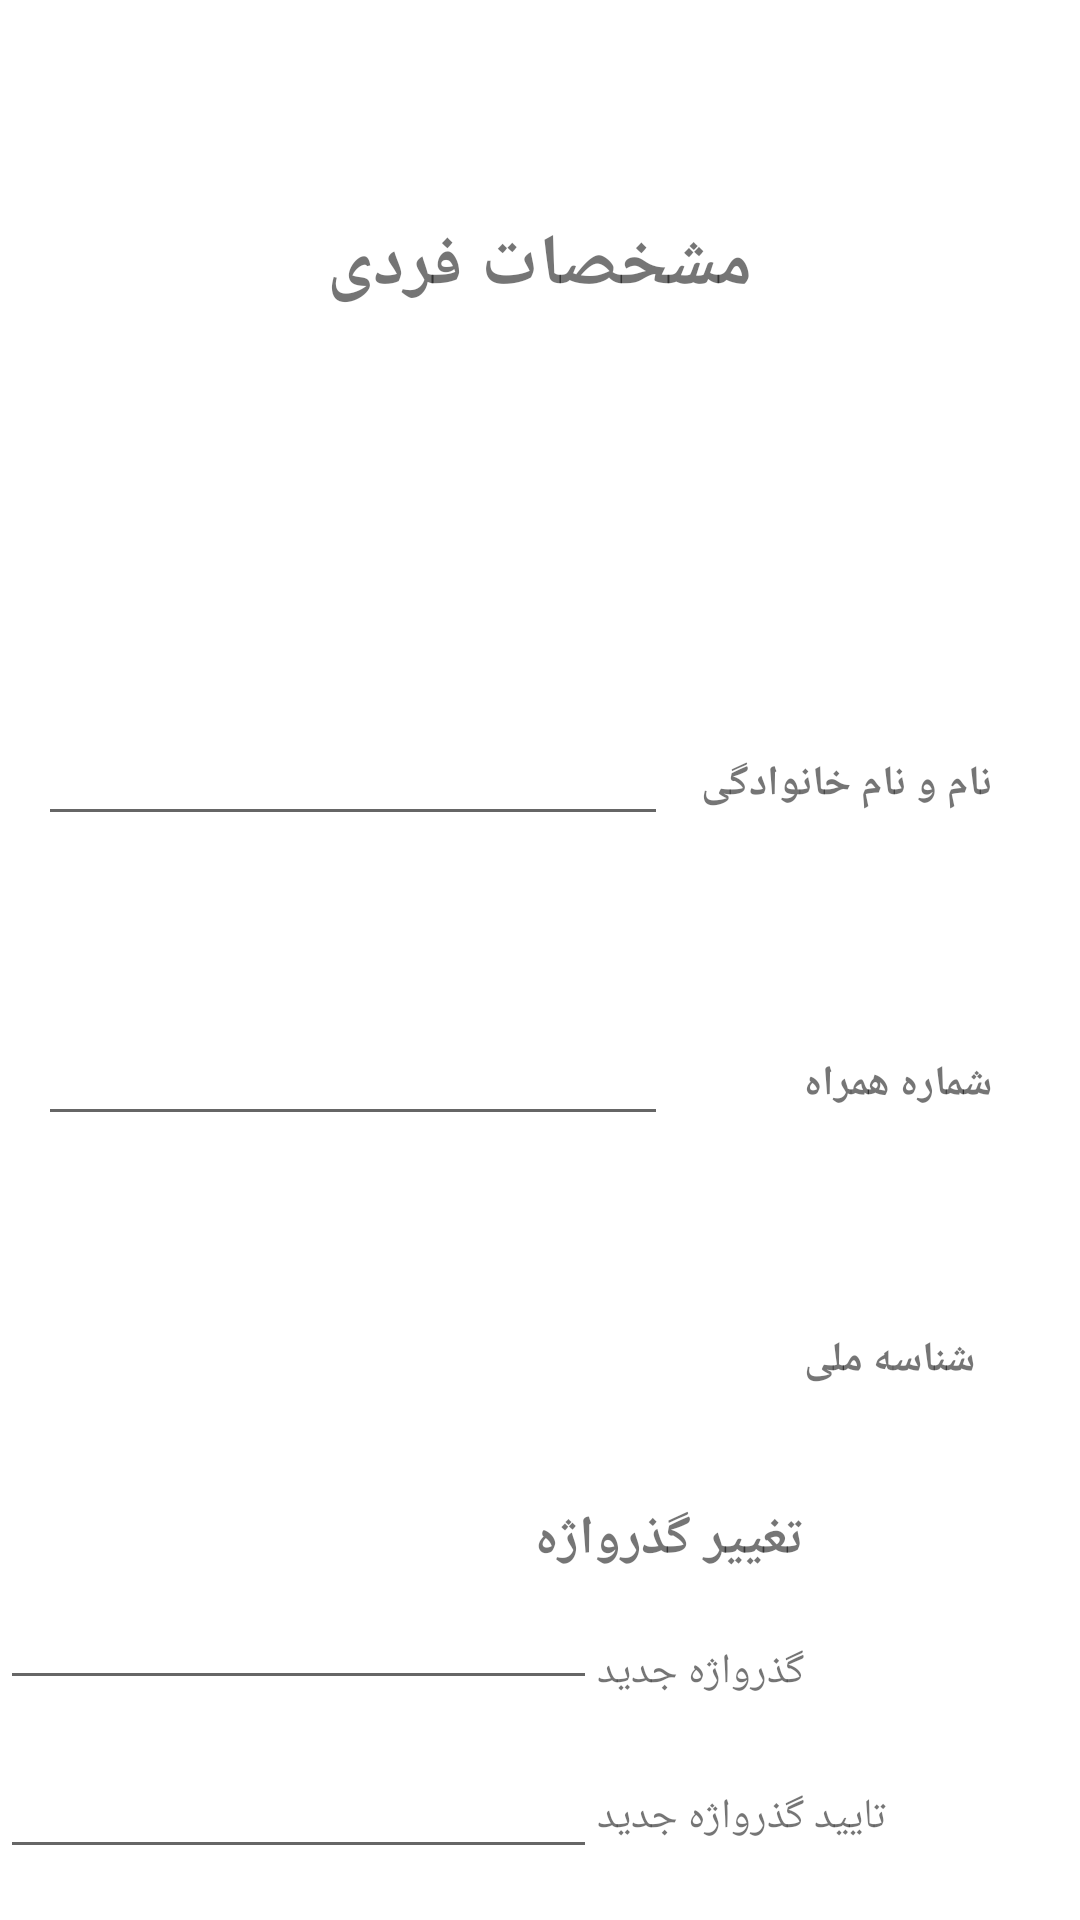

Android layout source for this screen:
<!-- AndroidManifest.xml: fallback theme Theme.MaterialComponents.DayNight.NoActionBar -->
<!-- res/layout/fragment_user_profile.xml -->
<RelativeLayout
            xmlns:android="http://schemas.android.com/apk/res/android"
            xmlns:tools="http://schemas.android.com/tools"
            tools:context="com.example.arya.fragments.UserProfile"
            android:layout_width="match_parent"
            android:layout_height="match_parent"
            android:id="@+id/profile">

        <TextView
                android:text="شناسه ملی"
                android:layout_width="wrap_content"
                android:layout_height="wrap_content"
                android:layout_marginTop="73dp" android:id="@+id/nationalId"
                android:layout_below="@+id/mobileNumber" android:layout_alignStart="@+id/mobileNumber"
                android:textStyle="normal|bold"/>
        <TextView
                android:text="شماره همراه"
                android:layout_width="wrap_content"
                android:layout_height="wrap_content"
                android:layout_marginTop="81dp" android:id="@+id/mobileNumber"
                android:layout_below="@+id/name" android:layout_alignEnd="@+id/name" android:textStyle="normal|bold"/>
    <TextView
                android:text="تایید گذرواژه جدید"
                android:layout_width="wrap_content"
                android:layout_height="wrap_content"
                android:id="@+id/textView13"
                android:layout_alignBaseline="@+id/confirmPassword" android:layout_alignBottom="@+id/confirmPassword"
                android:layout_alignStart="@+id/textView12"/>
        <Button
                android:text="ذخیره تغییرات"
                android:layout_width="wrap_content"
                android:layout_height="wrap_content"
                android:id="@+id/saveEdits"
                android:layout_below="@+id/confirmPassword" android:layout_alignEnd="@+id/textView13"
                android:layout_marginTop="25dp"/>
        <EditText
                android:layout_width="wrap_content"
                android:layout_height="wrap_content"
                android:inputType="textPassword"
                android:ems="10"
                android:id="@+id/confirmPassword"
                android:layout_marginTop="15dp" android:layout_below="@+id/newPassword"
                android:layout_toStartOf="@+id/textView13" android:textAlignment="viewEnd"/>
        <EditText
                android:layout_width="wrap_content"
                android:layout_height="wrap_content"
                android:inputType="textPassword"
                android:ems="10"
                android:id="@+id/newPassword"
                android:layout_below="@+id/passwordChange" android:layout_toStartOf="@+id/textView12"
                android:textAlignment="viewEnd"/>
        <EditText
                android:layout_width="wrap_content"
                android:layout_height="wrap_content"
                android:inputType="text"
                android:ems="10"
                android:id="@+id/nameValue"
                android:textAlignment="viewEnd"
                android:layout_alignBaseline="@+id/name" android:layout_alignBottom="@+id/name"
                android:layout_toStartOf="@+id/name" android:layout_marginEnd="11dp"
                android:textColor="@android:color/black"/>
        <EditText
                android:layout_width="wrap_content"
                android:layout_height="wrap_content"
                android:inputType="textPersonName"
                android:ems="10"
                android:id="@+id/mobileValue"
                android:textAlignment="viewEnd"
                android:layout_alignBaseline="@+id/mobileNumber" android:layout_alignBottom="@+id/mobileNumber"
                android:layout_alignStart="@+id/nameValue"/>
    <TextView
            android:layout_width="wrap_content"
            android:layout_height="wrap_content"
            android:background="@drawable/back"
            android:id="@+id/nationalIdValue"
            android:layout_alignBaseline="@+id/nationalId" android:layout_alignBottom="@+id/nationalId"
            android:layout_alignEnd="@+id/mobileValue" android:textColor="@android:color/black"/>
    <TextView
                android:text="گذرواژه جدید"
                android:layout_width="wrap_content"
                android:layout_height="wrap_content"
                android:id="@+id/textView12"
                android:layout_above="@+id/confirmPassword" android:layout_toStartOf="@+id/nationalId"/>
    <TextView
            android:text="تغییر گذرواژه"
            android:layout_width="wrap_content"
            android:layout_height="wrap_content"
            android:id="@+id/passwordChange" android:textStyle="normal|bold"
            android:textSize="18sp"
            android:layout_marginTop="38dp"
            android:layout_below="@+id/nationalIdValue" android:layout_alignEnd="@+id/textView12"/>
    <ImageView
            android:id="@+id/profileIcon"
            android:scaleType="fitXY"
            android:layout_width="80dp" android:layout_height="80dp" android:layout_below="@+id/profileinfo"
            android:layout_toEndOf="@+id/profileinfo" android:layout_marginTop="24dp"/>
    <TextView
            android:text="نام و نام خانوادگی"
            android:layout_width="wrap_content"
            android:layout_height="wrap_content"
            android:id="@+id/name"
            android:textStyle="normal|bold"
            android:layout_below="@+id/profileIcon" android:layout_alignEnd="@+id/profileIcon"
            android:layout_marginTop="43dp"/>
    <TextView
            android:text="مشخصات فردی"
            android:layout_width="wrap_content"
            android:layout_height="wrap_content"
            android:id="@+id/profileinfo" android:textStyle="normal|bold"
            android:textSize="24sp"
            android:layout_marginTop="72dp"
            android:layout_alignParentTop="true" android:layout_centerHorizontal="true"/>
</RelativeLayout>
<!-- resources referenced by this layout -->
<resources>
  <!-- drawable back (drawable) -->
  <?xml version="1.0" encoding="utf-8"?>
  <shape xmlns:android="http://schemas.android.com/apk/res/android" android:shape="rectangle" >
      <solid android:color="@android:color/transparent" />
      <stroke android:width="2dip" android:color="#1f32be"/>
  </shape>
</resources>
